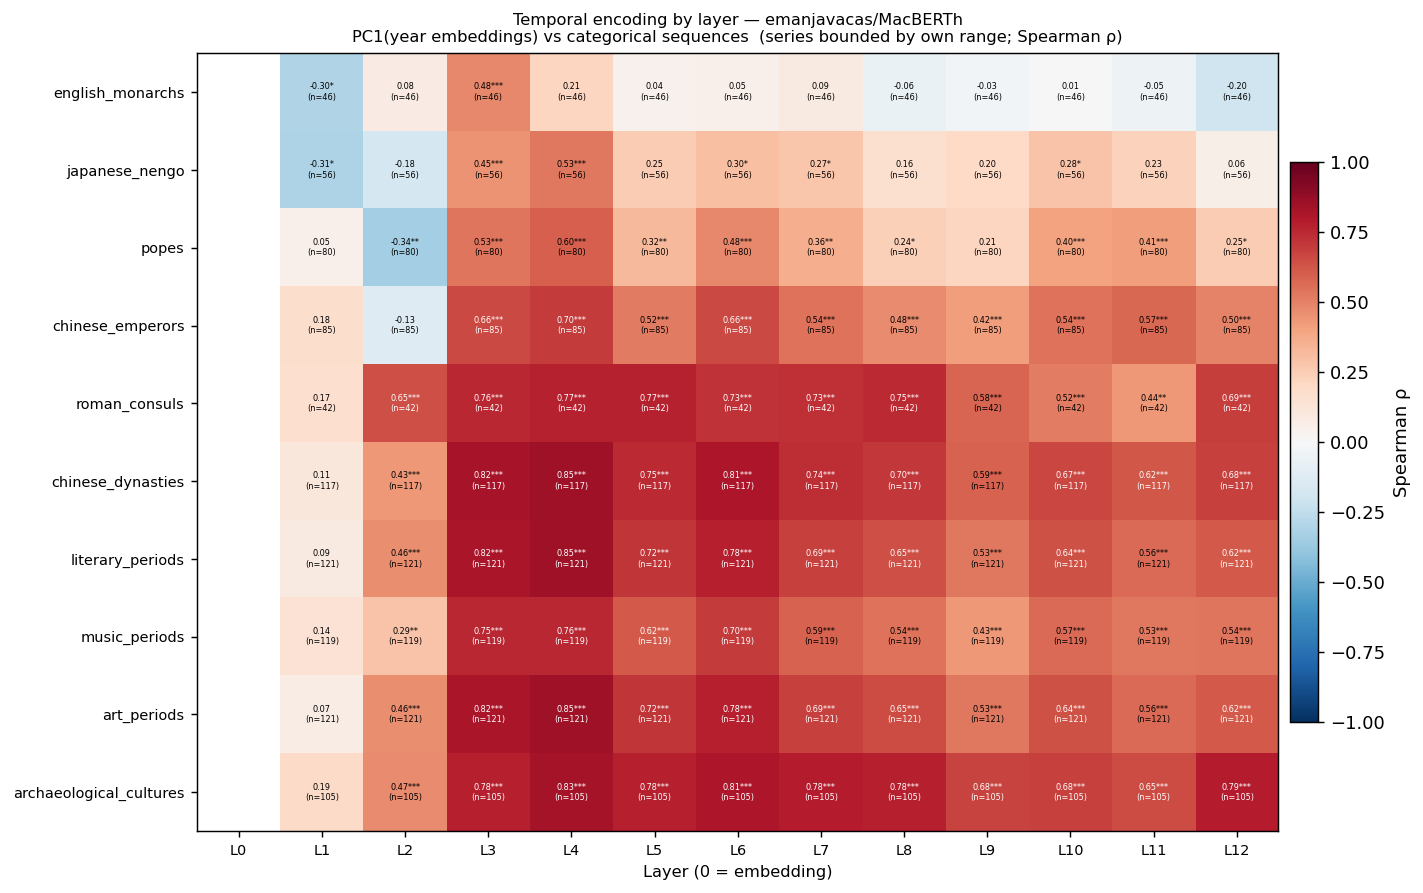

The data file committed next to this chart (first rows):
layer, series, rho, p, n
0, archaeological_cultures, , , 105
0, art_periods, , , 121
0, chinese_dynasties, , , 117
0, chinese_emperors, , , 85
0, english_monarchs, , , 46
0, japanese_nengo, , , 56
0, literary_periods, , , 121
0, music_periods, , , 119
0, popes, , , 80
0, roman_consuls, , , 42
1, archaeological_cultures, 0.188, 0.05478, 105
1, art_periods, 0.0736, 0.4224, 121
1, chinese_dynasties, 0.1127, 0.2263, 117
1, chinese_emperors, 0.1766, 0.1059, 85
1, english_monarchs, -0.3046, 0.03958, 46
1, japanese_nengo, -0.3078, 0.02099, 56
1, literary_periods, 0.0902, 0.3252, 121
1, music_periods, 0.1413, 0.1253, 119
1, popes, 0.04805, 0.6721, 80
1, roman_consuls, 0.1678, 0.2881, 42
2, archaeological_cultures, 0.4715, 3.8438196099689814e-07, 105
2, art_periods, 0.4637, 8.503057299348263e-08, 121
2, chinese_dynasties, 0.4346, 9.759023045294292e-07, 117
2, chinese_emperors, -0.1288, 0.2402, 85
2, english_monarchs, 0.07952, 0.5994, 46
2, japanese_nengo, -0.177, 0.1919, 56
2, literary_periods, 0.4626, 9.184920986200609e-08, 121
2, music_periods, 0.2878, 0.001503, 119
2, popes, -0.3406, 0.001991, 80
2, roman_consuls, 0.6459, 3.848143312313598e-06, 42
3, archaeological_cultures, 0.7768, 2.0757381045869546e-22, 105
3, art_periods, 0.8201, 1.2636861560955735e-30, 121
3, chinese_dynasties, 0.8229, 5.190018878438737e-30, 117
3, chinese_emperors, 0.6592, 6.889721329909237e-12, 85
3, english_monarchs, 0.4841, 0.0006526, 46
3, japanese_nengo, 0.4461, 0.0005691, 56
3, literary_periods, 0.8197, 1.4302914073893238e-30, 121
3, music_periods, 0.7518, 6.671464729414146e-23, 119
3, popes, 0.5331, 3.5708840666658467e-07, 80
3, roman_consuls, 0.7576, 6.33592882215367e-09, 42
4, archaeological_cultures, 0.8331, 3.013727360035112e-28, 105
4, art_periods, 0.85, 6.43603664781475e-35, 121
4, chinese_dynasties, 0.8454, 4.2087606303168984e-33, 117
4, chinese_emperors, 0.6955, 1.5024031339660202e-13, 85
4, english_monarchs, 0.2136, 0.154, 46
4, japanese_nengo, 0.5265, 3.06933527637156e-05, 56
4, literary_periods, 0.8483, 1.2060270194374832e-34, 121
4, music_periods, 0.755, 3.484552067147632e-23, 119
4, popes, 0.5994, 4.2370770796422835e-09, 80
4, roman_consuls, 0.7704, 2.437197724087987e-09, 42
5, archaeological_cultures, 0.7786, 1.434974441481311e-22, 105
5, art_periods, 0.7172, 2.1842641172546662e-20, 121
5, chinese_dynasties, 0.7479, 3.3993487621867174e-22, 117
5, chinese_emperors, 0.5194, 3.5140524634911115e-07, 85
5, english_monarchs, 0.04232, 0.78, 46
5, japanese_nengo, 0.2523, 0.06066, 56
5, literary_periods, 0.7164, 2.5154380458095266e-20, 121
5, music_periods, 0.6165, 8.37304893560131e-14, 119
5, popes, 0.3216, 0.003627, 80
5, roman_consuls, 0.7678, 2.971946470192765e-09, 42
... 70 more rows
